pico-8 play session: hold ← + tap ❎

[t = 2 s] hold ← ~2s, tap ❎ ~4×
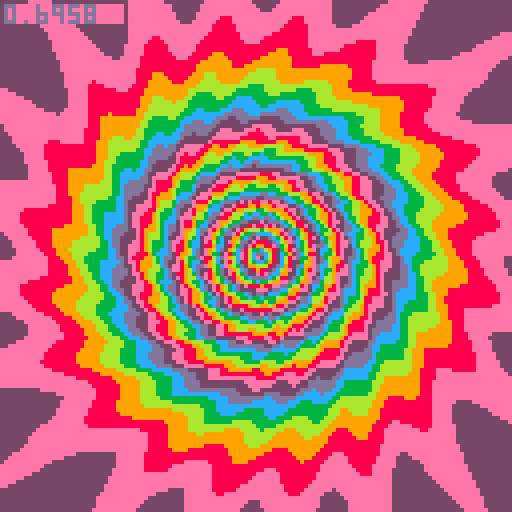
[t = 4 s] hold ← ~4s, tap ❎ ~7×
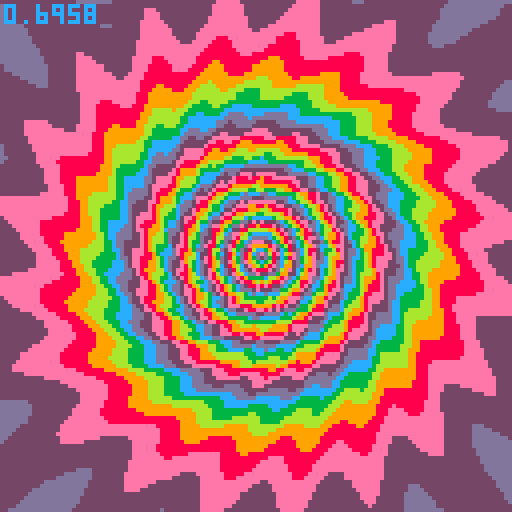
[t = 8 s] hold ← ~8s, tap ❎ ~14×
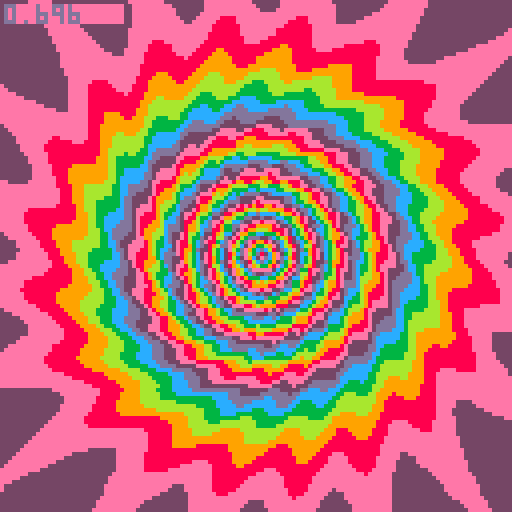

pico-8 cartridge
version 18
__lua__
-- peace and tranquility tunnel
-- shoutout to g4b~
tun2loadcols={0,5,6,5}
tun2cols={8,9,138,139,12,13,141,14}

function tunneldist(x1,y1,x2,y2)
	return sqrt((x1-x2)^2+(y1-y2)^2)
end

function asin(y)
 return atan2(sqrt(1-y*y),-y)
end

function tun2(x,y,tx,ty)
	dist=tunneldist(x,y,tx,ty)
	depth=(((127-dist)/127)^6)*150/1.5
	angle=asin(abs(y-ty)/dist)
	if (x-tx)<=0 then
		angle=angle*-1
	end
	if (y-ty)<0 then
		angle=angle*-1
	end
	return depth+sin(angle*20+depth*.1)
end

for i=0,15 do
	pal(i,tun2loadcols[1+flr((i/4)%4)],1)
end

st=t()
tuncx=64
tuncy=64
for y=0,127 do
	for x=0,127 do
		pset(x,y,tun2(x,y,tuncx,tuncy))
	end
end
rst=t()

::w::
st=t()-rst
tuncx=64+cos(st/100)*15*min(1,st/60)
tuncy=64+sin(st/100)*15*min(1,st/60)

et=max(0,st-4.5)
redraw_y=(st*105)%128

for y=redraw_y,redraw_y+5 do
	for x=0,127 do
		mx=x+sin(y/60)*sin(et/60)*10
		my=y+cos(x/28)*sin(et/60)*10
		pset(x,y,tun2(mx,my,tuncx,tuncy))
	end
end

txt="peace and tranquility"
tt=st
cc=-st*40+2
for i=1,min(et*8,#txt) do
	tt-=.04
	print(sub(txt,i,i), 13+(i-1)*5+sin(tt/5)*10.9, 110+sin(tt)*3.9, cc)
end

rectfill(1,1,30,5,1)
print(stat(1),1,1,13)

for i=0,15 do
	pal(i,tun2cols[1+flr((i/2+st*20)%8)],1)
end

flip()goto w
__gfx__
00000000000000000000000000000000000000000000000000000000000000000000000000000000000000000000000000000000000000000000000000000000
00000000000000000000000000000000000000000000000000000000000000000000000000000000000000000000000000000000000000000000000000000000
00700700000000000000000000000000000000000000000000000000000000000000000000000000000000000000000000000000000000000000000000000000
00077000000000000000000000000000000000000000000000000000000000000000000000000000000000000000000000000000000000000000000000000000
00077000000000000000000000000000000000000000000000000000000000000000000000000000000000000000000000000000000000000000000000000000
00700700000000000000000000000000000000000000000000000000000000000000000000000000000000000000000000000000000000000000000000000000
